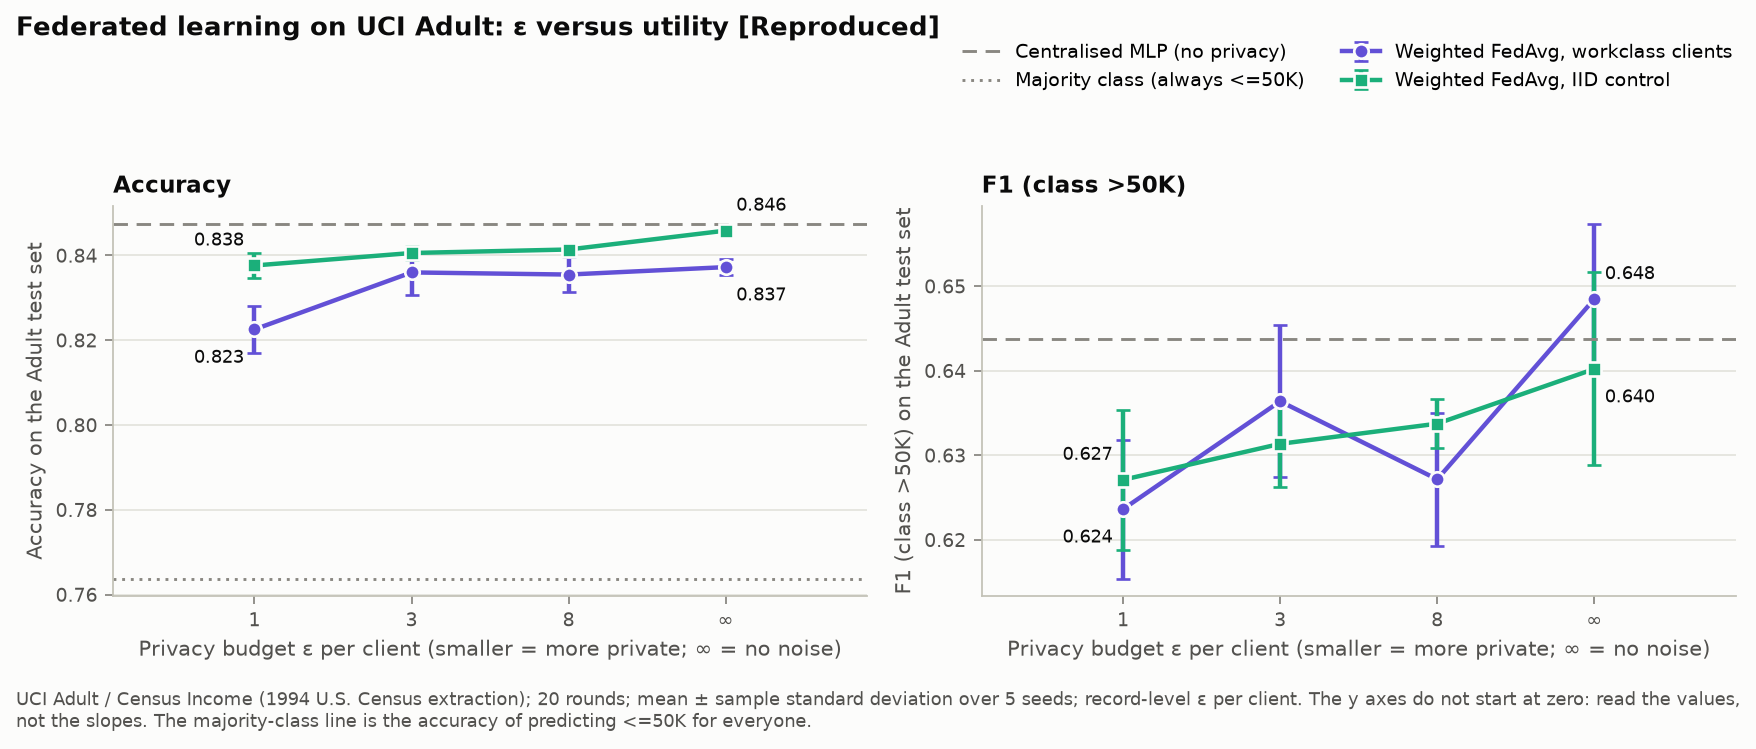

The file beside this chart, header and first rows:
split, target_epsilon, method, epsilon_max_mean, epsilon_max_std, accuracy_mean, accuracy_std, f1_mean, f1_std, precision_mean, precision_std, recall_mean, recall_std, n_seeds
workclass, 1, fedavg_dp_eps1, 0.9972, 0.0, 0.8225, 0.005581, 0.6236, 0.008209, 0.6252, 0.014, 0.6222, 0.003365, 5
workclass, 3, fedavg_dp_eps3, 2.996, 0.0, 0.836, 0.00543, 0.6364, 0.008967, 0.6696, 0.02467, 0.6081, 0.03258, 5
workclass, 8, fedavg_dp_eps8, 7.999, 0.0, 0.8355, 0.004117, 0.6272, 0.007864, 0.6751, 0.01293, 0.5857, 0.009196, 5
workclass, ∞, fedavg, inf, , 0.8372, 0.001817, 0.6485, 0.008921, 0.6626, 0.01536, 0.6361, 0.02997, 5
iid, 1, fedavg_dp_eps1, 0.9924, 1.2412670766236366e-16, 0.8376, 0.00301, 0.6271, 0.008274, 0.6865, 0.02238, 0.5785, 0.02835, 5
iid, 3, fedavg_dp_eps3, 2.991, 0.0, 0.8406, 0.001723, 0.6314, 0.005125, 0.696, 0.01127, 0.5781, 0.01438, 5
iid, 8, fedavg_dp_eps8, 7.995, 0.0, 0.8414, 0.001013, 0.6337, 0.002935, 0.6973, 0.006861, 0.5809, 0.008766, 5
iid, ∞, fedavg, inf, , 0.8459, 0.001158, 0.6402, 0.01141, 0.714, 0.01502, 0.5812, 0.02781, 5
